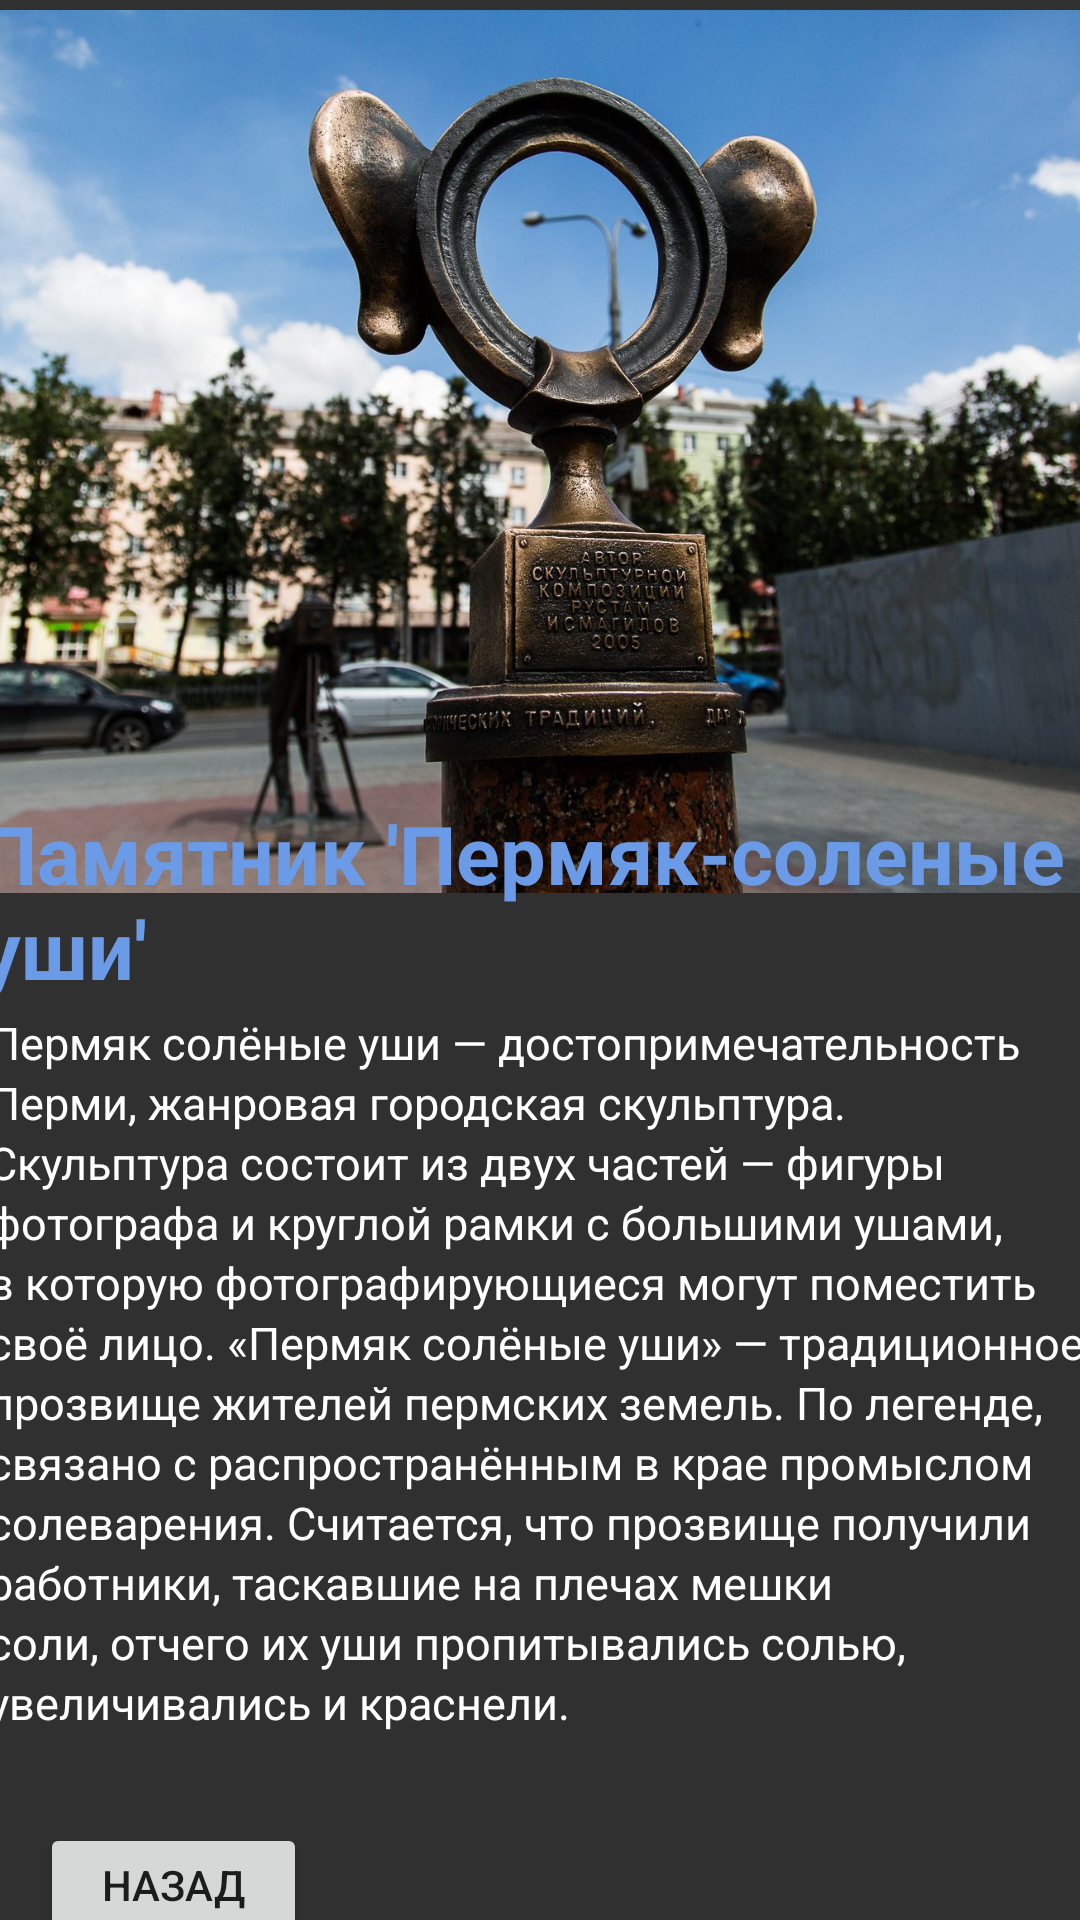

The Android layout XML behind this screen, and the referenced resources:
<!-- AndroidManifest.xml: application theme Theme.Marshrut -->
<!-- res/layout/dos6.xml -->
<?xml version="1.0" encoding="utf-8"?>
<androidx.constraintlayout.widget.ConstraintLayout xmlns:android="http://schemas.android.com/apk/res/android"
    xmlns:app="http://schemas.android.com/apk/res-auto"
    xmlns:tools="http://schemas.android.com/tools"
    android:layout_width="match_parent"
    android:layout_height="match_parent"
    android:background="#303030">

    <Button
        android:id="@+id/button13"
        android:layout_width="89dp"
        android:layout_height="41dp"
        android:onClick="onClick"
        android:text="Назад"
        app:layout_constraintBottom_toBottomOf="parent"
        app:layout_constraintEnd_toEndOf="parent"
        app:layout_constraintHorizontal_bias="0.049"
        app:layout_constraintStart_toStartOf="parent"
        app:layout_constraintTop_toBottomOf="@+id/textView5"
        app:layout_constraintVertical_bias="0.315"
        tools:ignore="TouchTargetSizeCheck" />

    <TextView
        android:id="@+id/textView5"
        android:layout_width="371dp"
        android:layout_height="274dp"
        android:lineHeight="20dp"
        android:text="Пермяк солёные уши — достопримечательность Перми, жанровая городская скульптура.  Скульптура состоит из двух частей — фигуры фотографа и круглой рамки с большими ушами, в которую фотографирующиеся могут поместить своё лицо. «Пермяк солёные уши» — традиционное прозвище жителей пермских земель. По легенде, связано с распространённым в крае промыслом солеварения. Считается, что прозвище получили работники, таскавшие на плечах мешки соли, отчего их уши пропитывались солью, увеличивались и краснели."
        android:textColor="@color/white"
        android:textSize="15dp"
        app:layout_constraintBottom_toBottomOf="parent"
        app:layout_constraintEnd_toEndOf="parent"
        app:layout_constraintHorizontal_bias="0.4"
        app:layout_constraintStart_toStartOf="parent"
        app:layout_constraintTop_toBottomOf="@+id/textView4"
        app:layout_constraintVertical_bias="0.146" />

    <ImageView
        android:id="@+id/imageView3"
        android:layout_width="441dp"
        android:layout_height="301dp"
        app:layout_constraintBottom_toBottomOf="parent"
        app:layout_constraintEnd_toEndOf="parent"
        app:layout_constraintStart_toStartOf="parent"
        app:layout_constraintTop_toTopOf="parent"
        app:layout_constraintVertical_bias="0.0"
        app:srcCompat="@drawable/yshi" />

    <TextView
        android:id="@+id/textView4"
        android:layout_width="376dp"
        android:layout_height="66dp"
        android:text="Памятник 'Пермяк-соленые уши'"
        android:textColor="#6B9BE6"
        android:textSize="27dp"
        android:textStyle="bold"
        app:layout_constraintBottom_toBottomOf="parent"
        app:layout_constraintEnd_toEndOf="parent"
        app:layout_constraintHorizontal_bias="0.457"
        app:layout_constraintStart_toStartOf="parent"
        app:layout_constraintTop_toTopOf="parent"
        app:layout_constraintVertical_bias="0.464" />
</androidx.constraintlayout.widget.ConstraintLayout>
<!-- resources referenced by this layout -->
<resources>
  <!-- drawable yshi: jpg bitmap (drawable, 239593 bytes) -->
  <style name="Theme.Marshrut" parent="Theme.MaterialComponents.DayNight.DarkActionBar">
          
          <item name="colorPrimary">@color/purple_500</item>
          <item name="colorPrimaryVariant">@color/purple_700</item>
          <item name="colorOnPrimary">@color/white</item>
          
          <item name="colorSecondary">@color/teal_200</item>
          <item name="colorSecondaryVariant">@color/teal_700</item>
          <item name="colorOnSecondary">@color/black</item>
          
          <item name="android:statusBarColor" tools:targetApi="l">?attr/colorPrimaryVariant</item>
          
      </style>
  <!-- not gathered from this repository: default colours our renderer supplied (Android Studio template values) -->
  <color name="purple_500">#FF6200EE</color>
  <color name="purple_700">#FF3700B3</color>
  <color name="teal_200">#FF03DAC5</color>
  <color name="teal_700">#FF018786</color>
  <color name="black">#FF000000</color>
  <color name="white">#FFFFFFFF</color>
</resources>
